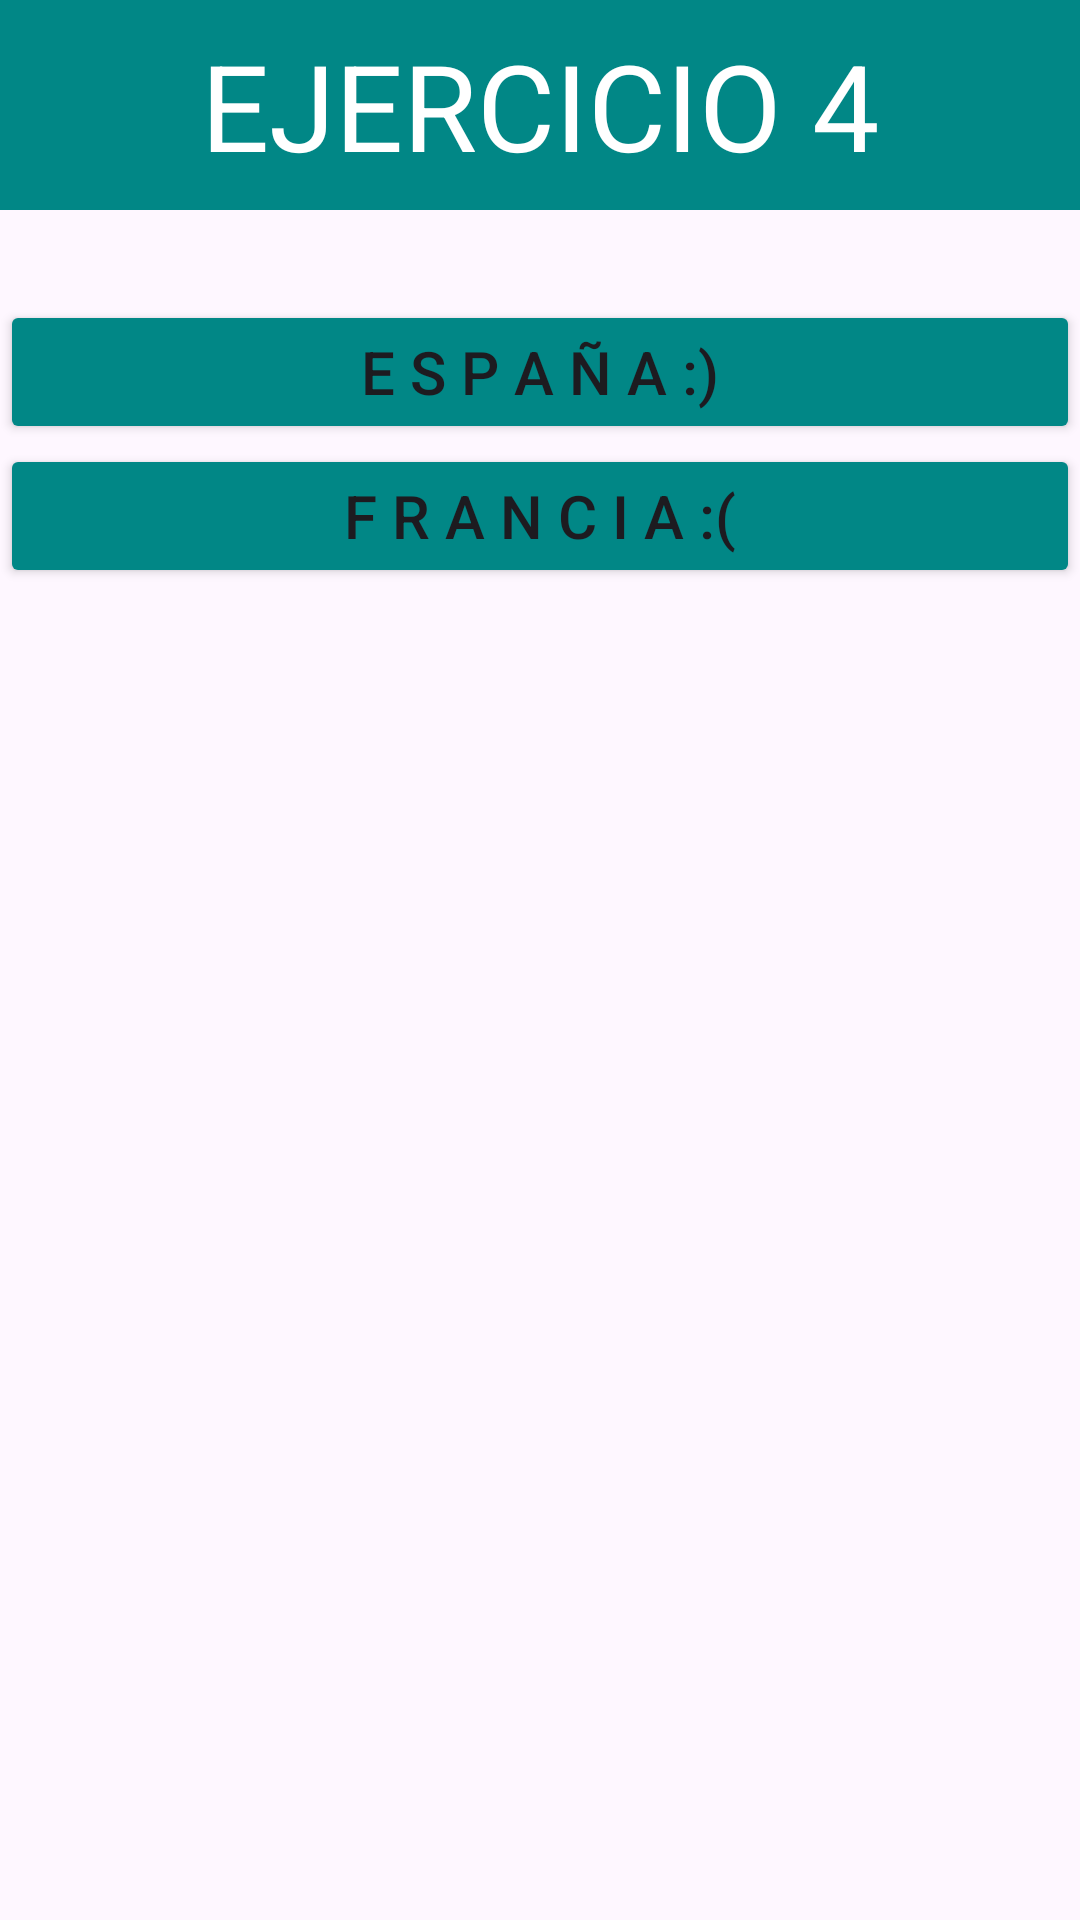

Produce the Android XML layout that renders to this screen, including the resource entries it uses.
<!-- AndroidManifest.xml: application theme Theme.DI_Seminario_3_Nahuel -->
<!-- res/layout/activity_ejercicio4.xml -->
<?xml version="1.0" encoding="utf-8"?>
<androidx.constraintlayout.widget.ConstraintLayout xmlns:android="http://schemas.android.com/apk/res/android"
    xmlns:app="http://schemas.android.com/apk/res-auto"
    xmlns:tools="http://schemas.android.com/tools"
    android:id="@+id/main"
    android:layout_width="match_parent"
    android:layout_height="match_parent"
    tools:context=".Ejercicio4">

    <androidx.constraintlayout.widget.ConstraintLayout
        android:id="@+id/barra"
        android:layout_width="match_parent"
        android:layout_height="70dp"
        android:background="@color/design_default_color_secondary_variant"
        app:layout_constraintTop_toTopOf="parent"
        app:layout_constraintStart_toStartOf="parent"
        app:layout_constraintEnd_toEndOf="parent">

        <TextView
            android:layout_width="wrap_content"
            android:layout_height="wrap_content"
            android:gravity="center"
            android:text="EJERCICIO 4"
            android:textColor="@color/white"
            android:textSize="40dp"
            app:layout_constraintBottom_toBottomOf="parent"
            app:layout_constraintEnd_toEndOf="parent"
            app:layout_constraintStart_toStartOf="parent"
            app:layout_constraintTop_toTopOf="parent"></TextView>

    </androidx.constraintlayout.widget.ConstraintLayout>



    <Button
        android:layout_marginTop="30dp"
        android:id="@+id/espanha"
        android:layout_width="match_parent"
        android:layout_height="wrap_content"
        android:text="E S P A Ñ A :)"
        app:layout_constraintEnd_toEndOf="parent"
        app:layout_constraintStart_toStartOf="parent"
        app:layout_constraintTop_toBottomOf="@+id/barra"
        android:backgroundTint="@color/design_default_color_secondary_variant"
        android:textSize="20dp"
        android:padding="10dp"/>

    <Button
        android:id="@+id/francia"
        android:layout_width="match_parent"
        android:layout_height="wrap_content"
        android:text="F R A N C I A :("
        app:layout_constraintEnd_toEndOf="parent"
        app:layout_constraintStart_toStartOf="parent"
        app:layout_constraintTop_toBottomOf="@+id/espanha"
        android:backgroundTint="@color/design_default_color_secondary_variant"
        android:textSize="20dp"
        android:padding="10dp"/>
</androidx.constraintlayout.widget.ConstraintLayout>
<!-- resources referenced by this layout -->
<resources>
  <style name="Theme.DI_Seminario_3_Nahuel" parent="Base.Theme.DI_Seminario_3_Nahuel" />
  <style name="Base.Theme.DI_Seminario_3_Nahuel" parent="Theme.Material3.DayNight.NoActionBar">
          
          
      </style>
  <!-- not gathered from this repository: default colours our renderer supplied (Android Studio template values) -->
  <color name="white">#FFFFFFFF</color>
</resources>
